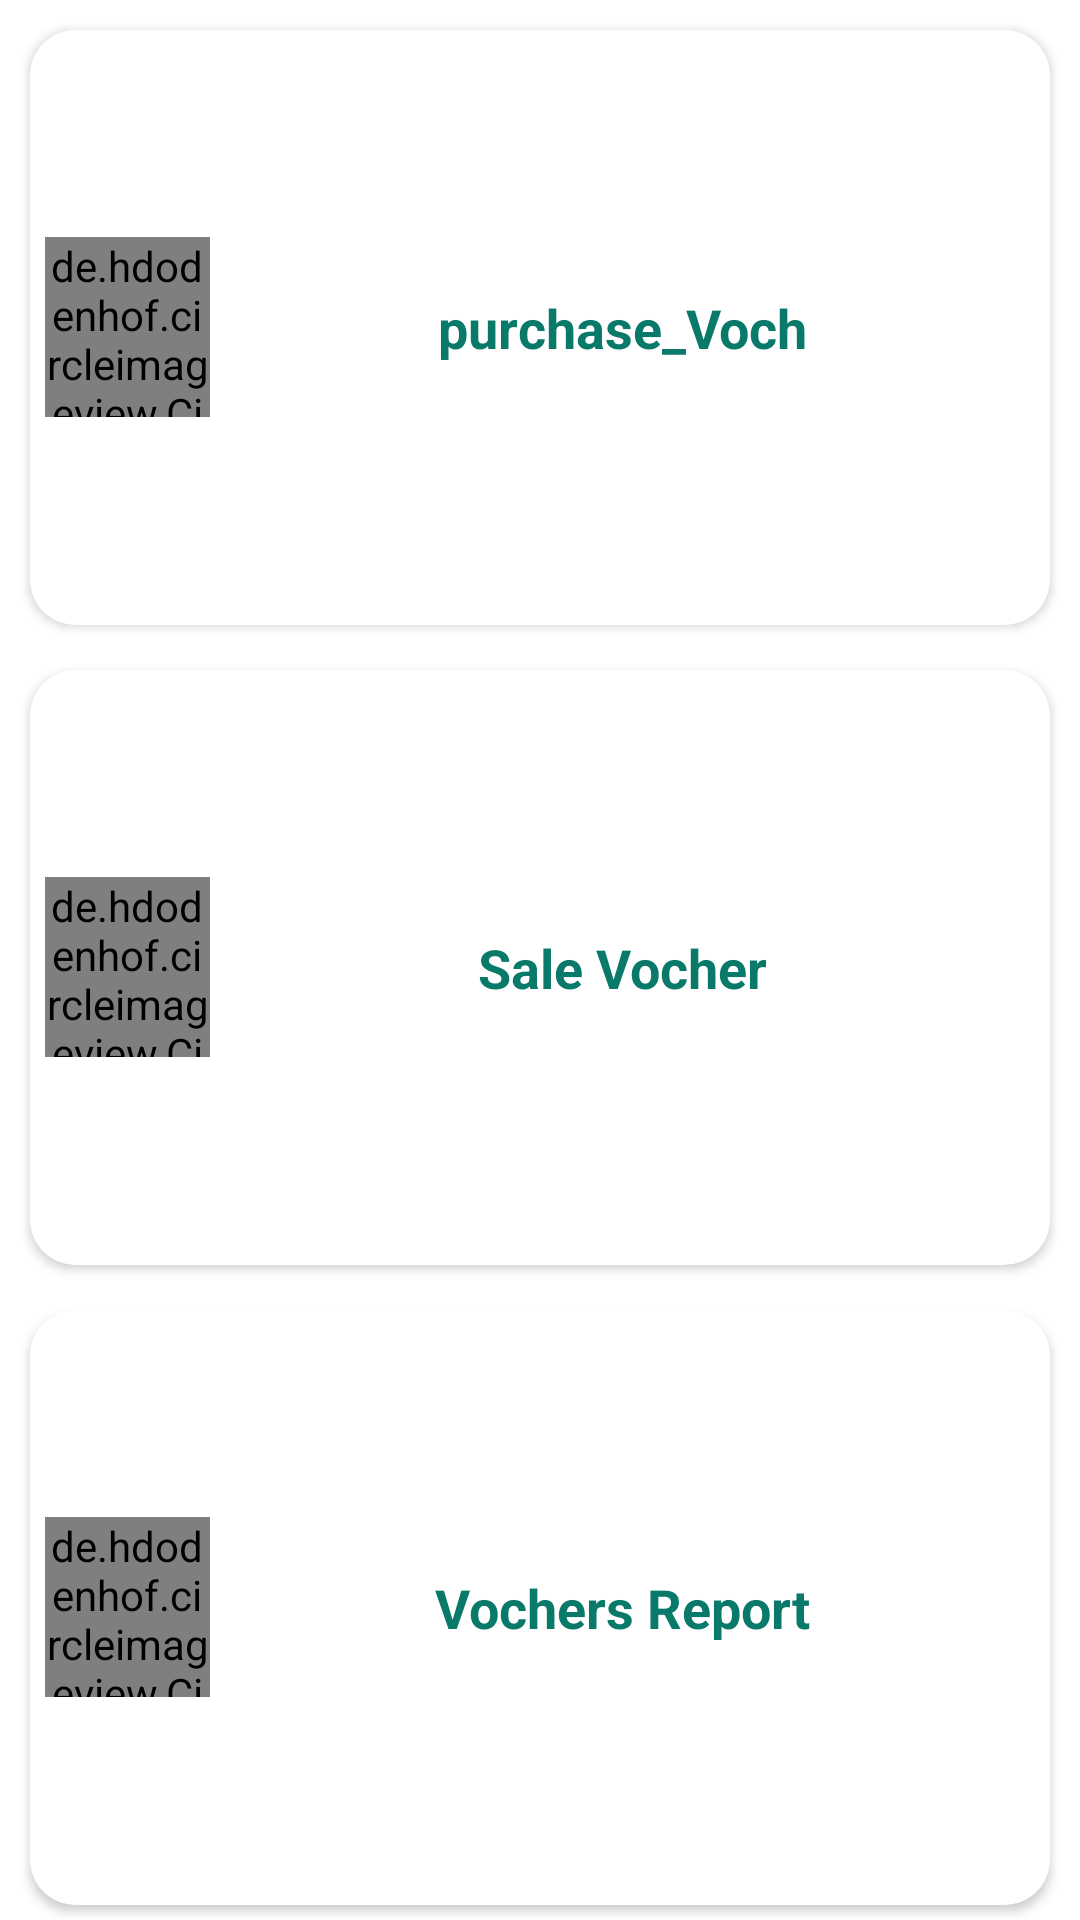

The Android layout XML behind this screen, and the referenced resources:
<!-- AndroidManifest.xml: activity theme Theme.MaterialComponents.DayNight.NoActionBar -->
<!-- res/layout/activity_home.xml -->
<?xml version="1.0" encoding="utf-8"?>
<layout xmlns:android="http://schemas.android.com/apk/res/android"
    xmlns:app="http://schemas.android.com/apk/res-auto"
    xmlns:tools="http://schemas.android.com/tools">

    <data>

    </data>

    <LinearLayout
        android:layout_width="match_parent"
        android:layout_height="match_parent"

        android:orientation="vertical"
        android:layout_marginTop="50dp"
        android:layout_marginBottom="50dp"
        tools:context=".Acitvits.HomeActivity">
        <androidx.cardview.widget.CardView

            xmlns:android="http://schemas.android.com/apk/res/android"
            xmlns:card_view="http://schemas.android.com/apk/res-auto"
            android:layout_width="match_parent"
            android:layout_height="match_parent"
            android:layout_marginTop="10dp"
            android:layout_marginLeft="10dp"
            android:layout_marginRight="10dp"
            android:layout_weight="1"
            android:gravity="center"
            android:layout_marginBottom="5dp"
            android:elevation="20dp"
            card_view:cardBackgroundColor="@color/white"
            android:id="@+id/order_requst"
            card_view:cardCornerRadius="15dp">

            <LinearLayout
                android:layout_width="match_parent"
                android:id="@+id/order_requstlay"
                android:layout_height="match_parent"
                android:gravity="center"
                android:layout_margin="5dp"
                android:orientation="horizontal">
                <de.hdodenhof.circleimageview.CircleImageView
                    android:id="@+id/customer_imageview"
                    android:src="@drawable/transactionicone"
                    android:layout_width="match_parent"
                    android:layout_weight="5"
                    android:layout_height="60dp"
                    android:layout_gravity="center"
                    />

                <TextView
                    android:id="@+id/textView_cus"
                    android:layout_width="match_parent"
                    android:layout_weight="1"
                    android:layout_height="wrap_content"
                    android:layout_gravity="center_vertical"
                    android:layout_margin="10dp"
                    android:gravity="center_horizontal"
                    android:text="@string/order_requst"
                    android:textSize="18sp"
                    android:textColor="@color/purple_500"
                    android:textStyle="bold" />
            </LinearLayout>

        </androidx.cardview.widget.CardView>
        <androidx.cardview.widget.CardView

            xmlns:android="http://schemas.android.com/apk/res/android"
            xmlns:card_view="http://schemas.android.com/apk/res-auto"
            android:layout_width="match_parent"
            android:layout_height="match_parent"
            android:layout_marginTop="10dp"
            android:layout_marginLeft="10dp"
            android:layout_marginRight="10dp"
            android:layout_weight="1"
            android:gravity="center"
            android:layout_marginBottom="5dp"
            android:elevation="20dp"
            card_view:cardBackgroundColor="@color/white"
            android:id="@+id/vocher"
            card_view:cardCornerRadius="15dp">

            <LinearLayout
                android:layout_width="match_parent"
                android:id="@+id/vochertlay"
                android:layout_height="match_parent"
                android:gravity="center"
                android:layout_margin="5dp"
                android:orientation="horizontal">
                <de.hdodenhof.circleimageview.CircleImageView
                    android:src="@drawable/inventory3"
                    android:layout_width="match_parent"
                    android:layout_weight="5"
                    android:layout_height="60dp"
                    android:layout_gravity="center"
                    />

                <TextView
                    android:id="@+id/textView_vocher"
                    android:layout_width="match_parent"
                    android:layout_weight="1"
                    android:layout_height="wrap_content"
                    android:layout_gravity="center_vertical"
                    android:layout_margin="10dp"
                    android:gravity="center_horizontal"
                    android:text="@string/vocher"
                    android:textSize="18sp"
                    android:textColor="@color/purple_500"
                    android:textStyle="bold" />
            </LinearLayout>

        </androidx.cardview.widget.CardView>
        <androidx.cardview.widget.CardView

            xmlns:android="http://schemas.android.com/apk/res/android"
            xmlns:card_view="http://schemas.android.com/apk/res-auto"
            android:layout_width="match_parent"
            android:layout_height="match_parent"
            android:layout_marginTop="10dp"
            android:layout_marginLeft="10dp"
            android:layout_marginRight="10dp"
            android:layout_weight="1"
            android:gravity="center"
            android:layout_marginBottom="5dp"
            android:elevation="20dp"
            card_view:cardBackgroundColor="@color/white"
            android:id="@+id/VochersReport"
            card_view:cardCornerRadius="15dp">

            <LinearLayout
                android:layout_width="match_parent"
                android:id="@+id/VochersReportlay"
                android:layout_height="match_parent"
                android:gravity="center"
                android:layout_margin="5dp"
                android:orientation="horizontal">
                <de.hdodenhof.circleimageview.CircleImageView

                    android:layout_width="match_parent"
                    android:layout_weight="5"
                    android:layout_height="60dp"
                    android:layout_gravity="center"
                    android:src="@drawable/invoice"
                    />

                <TextView
                    android:id="@+id/textView_VochersReport"
                    android:layout_width="match_parent"
                    android:layout_weight="1"
                    android:layout_height="wrap_content"
                    android:layout_gravity="center_vertical"
                    android:layout_margin="10dp"
                    android:gravity="center_horizontal"
                    android:text="@string/VochersReport"
                    android:textSize="18sp"
                    android:textColor="@color/purple_500"
                    android:textStyle="bold" />
            </LinearLayout>

        </androidx.cardview.widget.CardView>






































    </LinearLayout>
</layout>
<!-- resources referenced by this layout -->
<resources>
  <color name="purple_500">#097969</color>
  <color name="white">#FFFFFFFF</color>
  <!-- drawable rec_gradient_fb (drawable) -->
  <?xml version="1.0" encoding="utf-8"?>
  <shape xmlns:android="http://schemas.android.com/apk/res/android"
      android:shape="rectangle">
      <gradient
          android:startColor="@color/colorPrimaryDark"
          android:endColor="@color/colorPrimaryDark"
          android:angle="90"/>
      <corners
          android:radius="30dp"/>
  </shape>
  <string name="VochersReport">Vochers Report</string>
  <string name="order_requst">purchase_Voch</string>
  <string name="vocher">Sale Vocher</string>
  <color name="colorPrimaryDark">#097969</color>
</resources>
